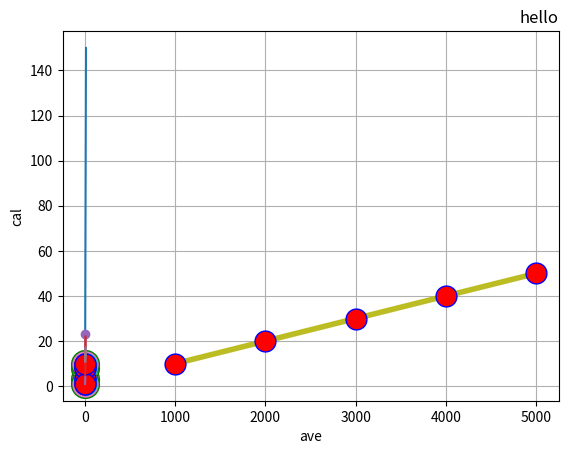

Python code for this plot: (Note: this script raises an exception after producing the figure.)
#!/usr/bin/env python
# coding: utf-8

# # session 3

# ## matplotlib

# ## Visulalization

# In[51]:


import matplotlib.pyplot as plt
import numpy as np


# In[52]:


### Draw a line in a diagram from position (0,10) to position (5,150):
xpoints= np.array([0,10])
ypoints= np.array([5,150])

plt.plot(xpoints,ypoints)
plt.show()


# In[ ]:


xpoints= np.array([1,2])
ypoints= np.array([10,20])
plt.plot(xpoints,ypoints)
plt.show()


# In[ ]:


xpoints= np.array([1,6])
ypoints= np.array([5,10])
plt.plot(xpoints,ypoints)
plt.show()


# In[ ]:


ypoints=np.array([4,5])
plt.plot(xpoints,ypoints,'*')
plt.show()


# In[ ]:


xpoints=np.array([3,8,1,10,23])
plt.plot(xpoints,marker='o')
plt.show()


# In[ ]:


plt.plot(ypoints,marker='X')


# In[ ]:


ypoints=np.array([3,8,1,10])
plt.plot(ypoints,'*:r')
plt.show()


# In[ ]:


ypoints= np.array([3,8,1,10])
plt.plot(ypoints,marker='o',ms=20,mec='g')
plt.show()


# In[ ]:


ypoints= np.array([3,8,1,10])
plt.plot(ypoints,marker='o',ms=15)#ms: marker size
plt.show()


# In[ ]:


xpoints= np.array([3,8,1,10])
plt.plot(xpoints,marker='o',ms=15,color='red')#ms: marker size
plt.show()


# In[ ]:


ypoints= np.array([3,8,1,10])
xpoints=np.array([2,5,7,9])
plt.plot(xpoints,ypoints,marker='o',ms=15)#ms: marker size
plt.show()


# In[ ]:


ypoints= np.array([3,8,1,10])
xpoints=np.array([2,5,7,9])
plt.plot(xpoints,ypoints,marker='o',ms=15)#ms: marker size mec:marker border
plt.show()


# In[ ]:


ypoints= np.array([3,8,1,10])
plt.plot(ypoints,marker='o',ms=15,mfc='r',mec='b')#ms: marker size mfc=marker face color
plt.show()


# In[ ]:


ypoints= np.array([3,8,1,10])
plt.plot(ypoints,marker='o',ms=10,mfc='r',mec='hotpink',linestyle='dotted')#ms: marker size
plt.show()


# In[ ]:


ypoints= np.array([3,8,1,10])
plt.plot(ypoints,marker='o',ms=15,mfc='r',mec='b',linewidth='4')
plt.show()


# In[ ]:


y1=np.array([3,5,6,7,9,22])
y2=np.array([1,2,3,4])
plt.plot(y1)
plt.plot(y2)
plt.show()


# In[ ]:


x=np.array([1,2,3,4,5,6,7])
y=np.array([11,12,13,14,15,16,17])
plt.plot(x,y)
plt.title("hello",loc="right")
plt.xlabel("ave")
plt.ylabel("cal")

plt.show()


# In[ ]:


x=np.array([1,2,3,4,5,6,7])
y=np.array([11,12,13,14,15,16,17])
plt.plot(x,y)
plt.title("hello",loc="right")
plt.xlabel("ave")
plt.ylabel("cal")
plt.grid(axis='x')#grid lines for x axis
plt.show()


# In[47]:


x=np.array([1,2,3,4,5,6,7])
y=np.array([11,12,13,14,15,16,17])
plt.plot(x,y)
plt.title("hello",loc="right")
plt.xlabel("ave")
plt.ylabel("cal")
plt.grid(axis='y')#grid lines for y axis

plt.show()


# In[48]:


x=np.array([1000,2000,3000,4000,5000])
y=np.array([10,20,30,40,50])
plt.plot(x,y,marker='o',ms=15,mfc='r',mec='b',linewidth='4')
plt.title("relationship between sq and price",loc="mid")
plt.xlabel("sqft")
plt.ylabel("price")
plt.grid(axis='y',linestyle="dotted",color="brown")
plt.show()


# # subplot

# In[54]:


x=np.array([0,1,2,3])
y=np .array ([3,8,1,10])
plt.subplot(1,2, 1)
plt.plot(x,y)
#plot 2
x=np.array([0,1,2,3])
y=np.array([10,20,30,40])
plt.subplit(1,2,2)
plt.plot(x,y)
plt.show()


# In[ ]:


#for scatter
x=np.array([1,2,3,4])
y=np.array([50,60,70,80,90])
plt.bar(x,y)
plt.scatter(x,y)
mylabels=["A","b","c","d"]
plt.legend()
myexplode=[0.,1.2,2.2,4]
plt.pie(x,y,labels=mylabels,startangle=90,explode=myexplode)
plt.barh(x,y)
plt.show()

